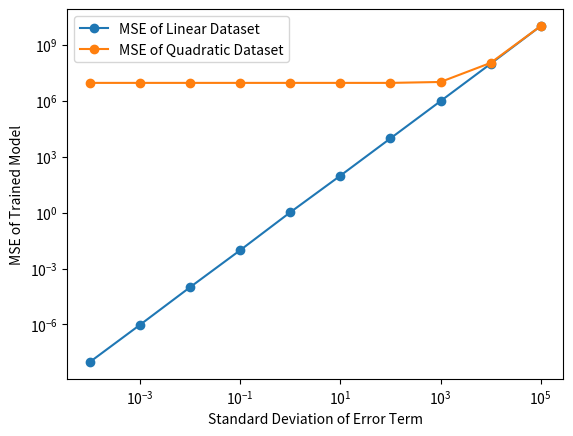

Write the Python code that produced this figure.
import csv
import numpy as np
from matplotlib import pyplot as plt
import math


# Feel free to import other packages, if needed.
# As long as they are supported by CSL machines.


def get_dataset(filename):
    """
    INPUT: 
        filename - a string representing the path to the csv file.

    RETURNS:
        An n by m+1 array, where n is # data points and m is # features.
        The labels y should be in the first column.
    """
    dataset = []
    with open(filename, newline='') as csvfile:
        next(csvfile)
        reader = csv.reader(csvfile)
        for row in reader:
            dataset.append(row[1:])
    dataset = np.array(dataset)
    return dataset


def print_stats(dataset, col):
    """
    INPUT: 
        dataset - the body fat n by m+1 array
        col     - the index of feature to summarize on. 
                  For example, 1 refers to density.

    RETURNS:
        None
    """
    sum = 0
    count = 0
    for i in dataset:
        sum += float(i[col])
        count += 1
    mean = sum / count
    sdSum = 0
    for j in dataset:
        sdSum += pow(float(j[col]) - mean, 2)
    print(count)
    print(f'{mean:.2f}')
    print(f'{math.sqrt((1.0 / (count - 1)) * sdSum):.2f}')
    pass


def regression(dataset, cols, betas):
    """
    INPUT: 
        dataset - the body fat n by m+1 array
        cols    - a list of feature indices to learn.
                  For example, [1,8] refers to density and abdomen.
        betas   - a list of elements chosen from [beta0, beta1, ..., betam]

    RETURNS:
        mse of the regression model
    """
    mse = 0
    for i in dataset:
        temp = betas[0]
        count = 1
        for j in cols:
            temp += float(i[j]) * betas[count]
            count += 1
        mse += pow(temp - float(i[0]), 2)
    mse *= (1.0 / len(dataset))
    return mse


def gradient_descent(dataset, cols, betas):
    """
    INPUT: 
        dataset - the body fat n by m+1 array
        cols    - a list of feature indices to learn.
                  For example, [1,8] refers to density and abdomen.
        betas   - a list of elements chosen from [beta0, beta1, ..., betam]

    RETURNS:
        An 1D array of gradients
    """
    grads = []
    for k in range(len(betas)):
        mse = 0
        for i in dataset:
            temp = betas[0]
            count = 1
            for j in cols:
                temp += float(i[j]) * betas[count]
                count += 1
            if k == 0:
                mse += (temp - float(i[0]))
            else:
                mse += (temp - float(i[0])) * float(i[cols[k - 1]])
        mse *= (2.0 / len(dataset))
        grads.append(mse)
    grads = np.array(grads)
    return grads


def iterate_gradient(dataset, cols, betas, T, eta):
    """
    INPUT: 
        dataset - the body fat n by m+1 array
        cols    - a list of feature indices to learn.
                  For example, [1,8] refers to density and abdomen.
        betas   - a list of elements chosen from [beta0, beta1, ..., betam]
        T       - # iterations to run
        eta     - learning rate

    RETURNS:
        None
    """

    for i in range(0, T):
        newGrad = []
        grad = gradient_descent(dataset, cols, betas)
        for j in range(len(betas)):
            newGrad.append(betas[j] - eta * (grad[j]))
        betas = newGrad
        printStr = str(i + 1) + " " + str(f'{regression(dataset, cols, betas):.2f}')
        for k in newGrad:
            printStr += " " + str(f'{k:.2f}')
        print(printStr)
    pass


def compute_betas(dataset, cols):
    """
    INPUT: 
        dataset - the body fat n by m+1 array
        cols    - a list of feature indices to learn.
                  For example, [1,8] refers to density and abdomen.

    RETURNS:
        A tuple containing corresponding mse and several learned betas
    """
    betas = []
    rows = []
    y = []
    for i in dataset:
        temp = [1]
        y.append(float(i[0]))
        for j in cols:
            temp.append(float(i[j]))
        rows.append(temp)
    X = np.array(rows)
    y = np.array(y)
    Xt = np.transpose(X)
    tempMat = np.matmul(Xt, X)
    tempMat = np.linalg.inv(tempMat)
    tempMat = np.matmul(tempMat, Xt)
    tempMat = np.matmul(tempMat, y)
    mse = regression(dataset, cols, tempMat)
    for i in tempMat:
        betas.append(float(i))
    return mse, *betas


def predict(dataset, cols, features):
    """
    INPUT: 
        dataset - the body fat n by m+1 array
        cols    - a list of feature indices to learn.
                  For example, [1,8] refers to density and abdomen.
        features- a list of observed values

    RETURNS:
        The predicted body fat percentage value
    """
    betas = compute_betas(dataset, cols)
    result = betas[1]
    count = 2
    for i in features:
        result += i * betas[count]
        count += 1
    return result


def synthetic_datasets(betas, alphas, X, sigma):
    """
    Input:
        betas  - parameters of the linear model
        alphas - parameters of the quadratic model
        X      - the input array (shape is guaranteed to be (n,1))
        sigma  - standard deviation of noise

    RETURNS:
        Two datasets of shape (n,2) - linear one first, followed by quadratic.
    """

    linear = []
    quadratic = []
    for x in X:
        zeta = np.random.normal(0, sigma)
        linear.append([betas[0] + betas[1] * x[0] + zeta, x[0]])
        quadratic.append([alphas[0] + alphas[1] * pow(x[0], 2) + zeta, x[0]])
    linear = np.array(linear)
    quadratic = np.array(quadratic)
    return linear, quadratic


def plot_mse():
    from sys import argv
    if len(argv) == 2 and argv[1] == 'csl':
        import matplotlib
        matplotlib.use('Agg')
    figure = plt.figure()
    X = []
    for i in range(1000):
        X.append([np.random.randint(-100, 101)])
    X = np.array(X)
    alphas = np.array([-1, 1])
    betas = np.array([1, 2])
    sigmas = np.array([0.0001, .001, .01, .1, 1, 10, 100, 1000, 10000, 100000])
    plt.xlabel("Standard Deviation of Error Term")
    plt.ylabel("MSE of Trained Model")
    mseLinA = []
    mseQuadA = []
    for sig in sigmas:
        datasets = synthetic_datasets(betas, alphas, X, sig)
        mseLin = compute_betas(datasets[0], cols=[1])
        mseQuad = compute_betas(datasets[1], cols=[1])
        mseLinA.append(mseLin[0])
        mseQuadA.append(mseQuad[0])
    plt.plot(sigmas, mseLinA, 'o-', label="MSE of Linear Dataset")
    plt.plot(sigmas, mseQuadA, 'o-', label="MSE of Quadratic Dataset")
    plt.yscale("log")
    plt.xscale("log")
    plt.legend()
    plt.savefig("mse.pdf")
    plt.show()


if __name__ == '__main__':
    ### DO NOT CHANGE THIS SECTION ###
    plot_mse()
